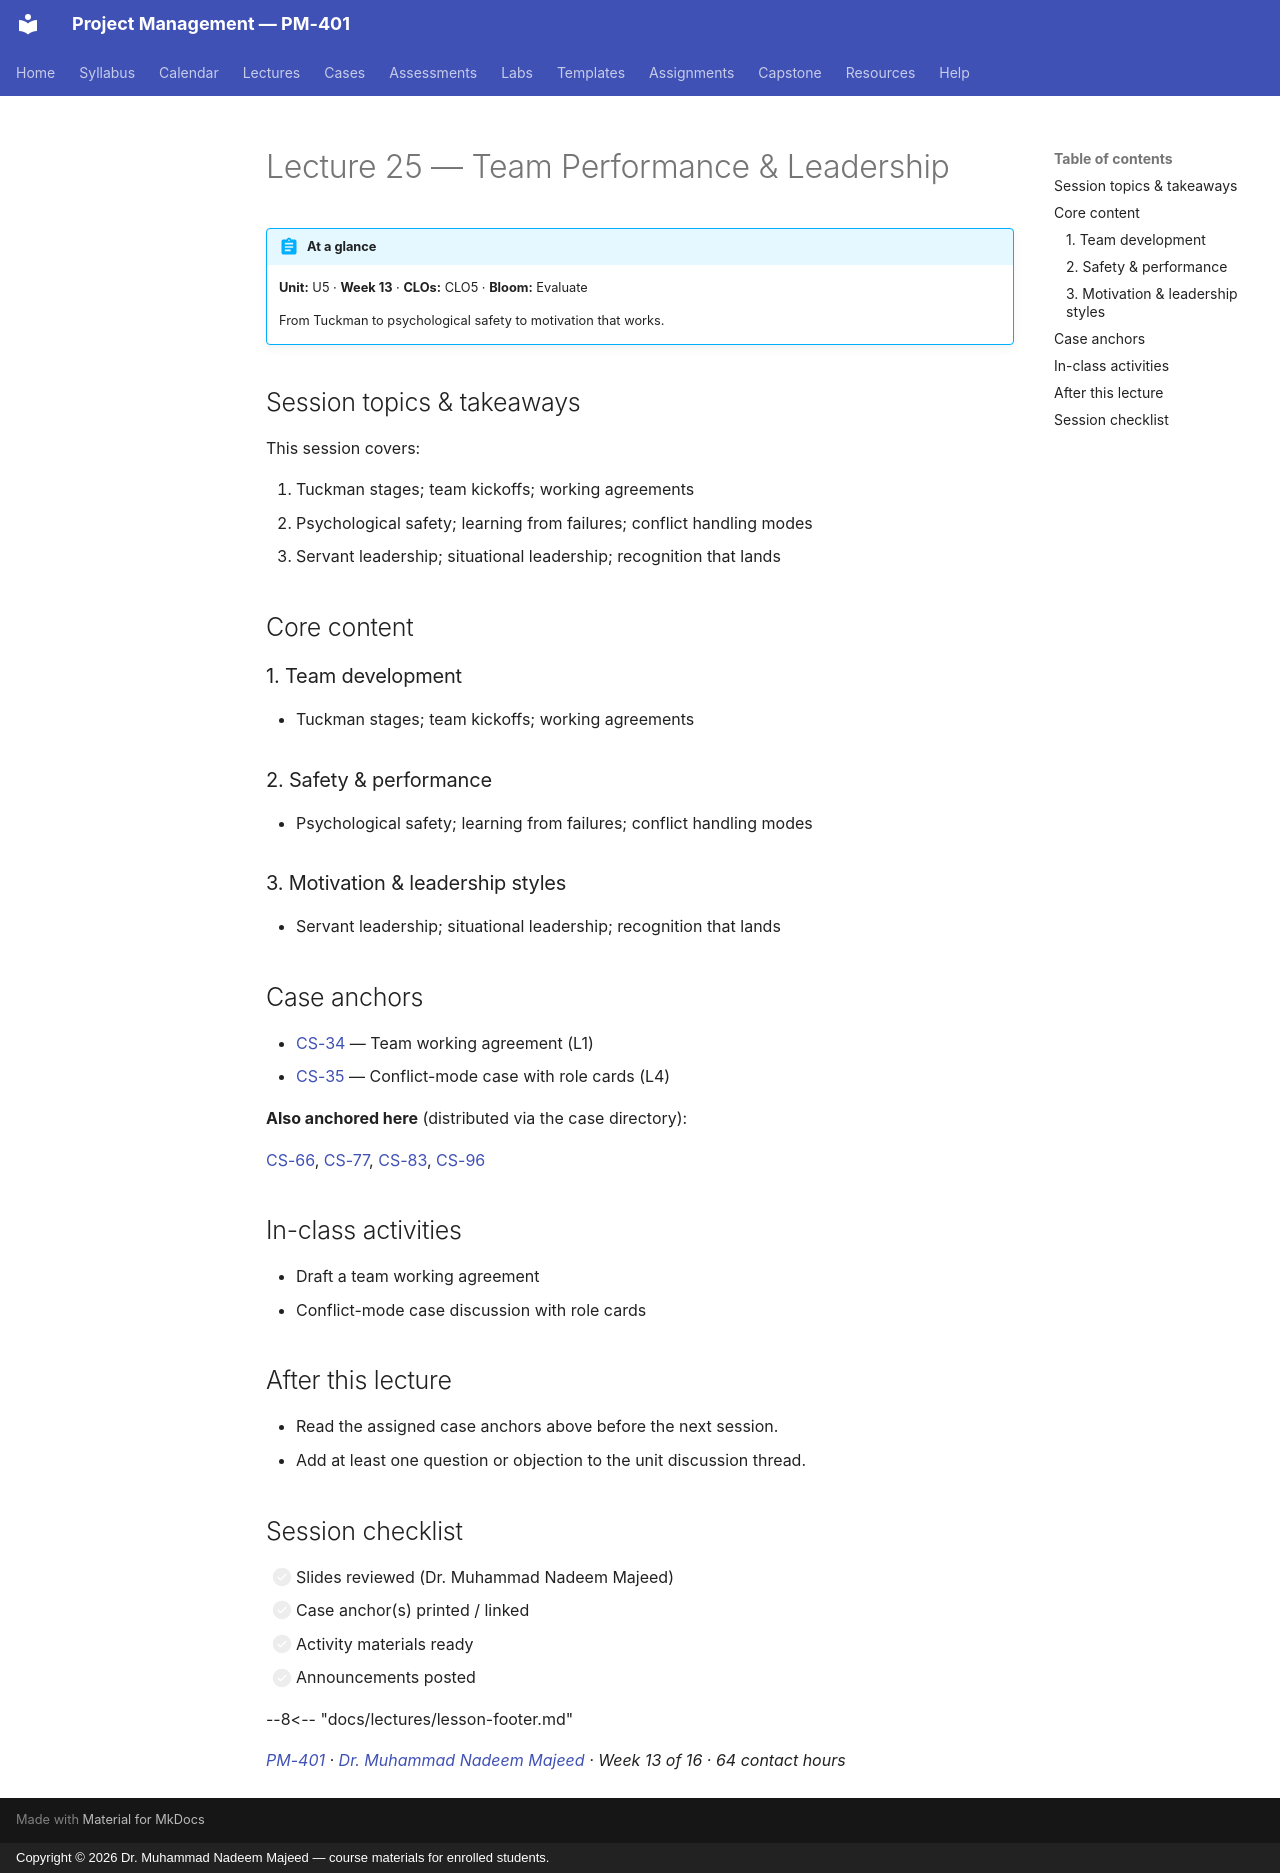

repository: nadeem-majeedch/Project-Management · page: lectures/L25-25-team-performance/index.html · generator: mkdocs · copyright: Copyright © 2026 Dr. Muhammad Nadeem Majeed — course materials for enrolled students.

---
title: "Lecture 25 — Team Performance & Leadership"
description: From Tuckman to psychological safety to motivation that works.
---

<!-- AUTO-GENERATED from planning/*.yaml via tools/scaffold.py. Edit the YAML, not this file. -->

# Lecture 25 — Team Performance & Leadership

!!! abstract "At a glance"
    **Unit:** U5 · **Week 13** · **CLOs:** CLO5 ·
    **Bloom:** Evaluate

    From Tuckman to psychological safety to motivation that works.

## Session topics & takeaways

This session covers:

1. Tuckman stages; team kickoffs; working agreements
2. Psychological safety; learning from failures; conflict handling modes
3. Servant leadership; situational leadership; recognition that lands

## Core content

### 1. Team development

- Tuckman stages; team kickoffs; working agreements

### 2. Safety & performance

- Psychological safety; learning from failures; conflict handling modes

### 3. Motivation & leadership styles

- Servant leadership; situational leadership; recognition that lands

## Case anchors

- [CS-34](../cases/CS-34.md) — Team working agreement (L1)
- [CS-35](../cases/CS-35.md) — Conflict-mode case with role cards (L4)

**Also anchored here** (distributed via the case directory):

[CS-66](../cases/CS-66.md), [CS-77](../cases/CS-77.md), [CS-83](../cases/CS-83.md), [CS-96](../cases/CS-96.md)

## In-class activities

- Draft a team working agreement
- Conflict-mode case discussion with role cards

## After this lecture

- Read the assigned case anchors above before the next session.
- Add at least one question or objection to the unit discussion thread.

## Session checklist

- [ ] Slides reviewed (Dr. Muhammad Nadeem Majeed)
- [ ] Case anchor(s) printed / linked
- [ ] Activity materials ready
- [ ] Announcements posted

--8<-- "docs/lectures/lesson-footer.md"

*[PM-401](../syllabus/course-description.md) ·
[Dr. Muhammad Nadeem Majeed](https://github.com/nadeem-majeedch) ·
Week 13 of 16 ·
64 contact hours*
